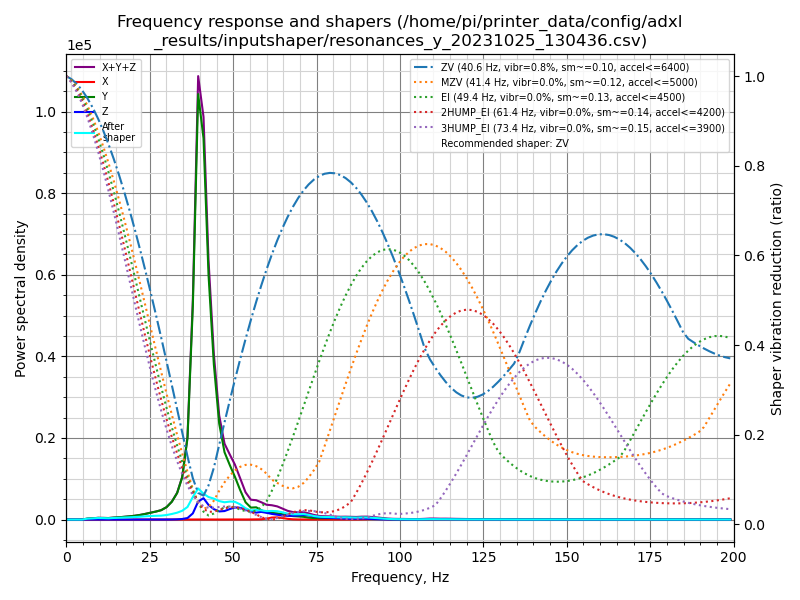

The table this chart was drawn from, first rows:
freq, psd_x, psd_y, psd_z, psd_xyz
0.0, 1.018e+01, 1.004e+03, 9.179e+01, 1.106e+03
1.6, 2.863e+01, 5.689e+02, 7.104e+01, 6.686e+02
3.2, 3.014e+01, 3.308e+01, 2.299e+01, 8.621e+01
4.7, 3.068e+01, 4.121e+02, 2.173e+01, 4.645e+02
6.3, 3.278e+01, 1.407e+03, 2.212e+01, 1.462e+03
7.9, 3.216e+01, 2.443e+03, 2.517e+01, 2.500e+03
9.5, 3.357e+01, 3.944e+03, 2.613e+01, 4.004e+03
11.1, 3.480e+01, 4.416e+03, 3.519e+01, 4.486e+03
12.6, 4.366e+01, 4.631e+03, 4.205e+01, 4.716e+03
14.2, 6.107e+01, 6.715e+03, 4.444e+01, 6.820e+03
15.8, 5.925e+01, 8.845e+03, 3.962e+01, 8.944e+03
17.4, 4.702e+01, 1.176e+04, 4.194e+01, 1.185e+04
19.0, 4.469e+01, 1.509e+04, 5.791e+01, 1.519e+04
20.5, 4.078e+01, 1.914e+04, 7.341e+01, 1.925e+04
22.1, 5.797e+01, 2.512e+04, 6.966e+01, 2.525e+04
23.7, 9.288e+01, 3.312e+04, 1.427e+02, 3.335e+04
25.3, 1.442e+02, 4.278e+04, 1.751e+02, 4.310e+04
26.8, 1.462e+02, 5.239e+04, 1.436e+02, 5.268e+04
28.4, 7.442e+01, 6.527e+04, 1.231e+02, 6.547e+04
30.0, 7.230e+01, 9.097e+04, 2.371e+02, 9.128e+04
31.6, 1.209e+02, 1.382e+05, 6.051e+02, 1.389e+05
33.2, 1.912e+02, 2.167e+05, 1.719e+03, 2.186e+05
34.7, 2.961e+02, 3.583e+05, 4.634e+03, 3.632e+05
36.3, 2.044e+02, 7.263e+05, 1.357e+04, 7.401e+05
37.9, 4.357e+02, 1.989e+06, 5.746e+04, 2.047e+06
39.5, 6.362e+02, 4.129e+06, 1.746e+05, 4.304e+06
41.1, 6.839e+02, 3.850e+06, 2.158e+05, 4.066e+06
42.6, 5.883e+02, 2.563e+06, 1.529e+05, 2.716e+06
44.2, 4.539e+02, 1.685e+06, 1.128e+05, 1.798e+06
45.8, 4.064e+02, 1.080e+06, 9.157e+04, 1.172e+06
47.4, 5.030e+02, 7.837e+05, 9.894e+04, 8.832e+05
49.0, 7.882e+02, 6.535e+05, 1.267e+05, 7.809e+05
50.5, 1.043e+03, 5.315e+05, 1.500e+05, 6.826e+05
52.1, 9.616e+02, 3.757e+05, 1.501e+05, 5.268e+05
53.7, 8.341e+02, 2.281e+05, 1.306e+05, 3.596e+05
55.3, 1.234e+03, 1.622e+05, 1.059e+05, 2.693e+05
56.9, 2.417e+03, 1.709e+05, 9.686e+04, 2.701e+05
58.4, 3.665e+03, 1.348e+05, 1.098e+05, 2.483e+05
60.0, 1.346e+04, 1.052e+05, 9.948e+04, 2.181e+05
61.6, 3.003e+04, 1.013e+05, 8.488e+04, 2.162e+05
63.2, 3.400e+04, 9.512e+04, 7.505e+04, 2.042e+05
64.8, 2.417e+04, 8.454e+04, 6.467e+04, 1.734e+05
66.3, 1.152e+04, 7.041e+04, 6.050e+04, 1.424e+05
67.9, 3.892e+03, 5.732e+04, 6.308e+04, 1.243e+05
69.5, 1.389e+03, 5.328e+04, 6.883e+04, 1.235e+05
71.1, 1.354e+03, 4.731e+04, 7.952e+04, 1.282e+05
72.6, 1.009e+03, 3.475e+04, 7.454e+04, 1.103e+05
74.2, 6.589e+02, 2.695e+04, 5.598e+04, 8.358e+04
75.8, 6.049e+02, 2.537e+04, 4.101e+04, 6.699e+04
77.4, 6.468e+02, 2.643e+04, 3.571e+04, 6.279e+04
79.0, 7.799e+02, 2.749e+04, 3.337e+04, 6.164e+04
80.5, 9.251e+02, 2.802e+04, 2.927e+04, 5.821e+04
82.1, 1.160e+03, 3.128e+04, 2.373e+04, 5.616e+04
83.7, 1.539e+03, 3.698e+04, 2.026e+04, 5.878e+04
85.3, 1.980e+03, 3.665e+04, 1.835e+04, 5.698e+04
86.9, 1.925e+03, 3.433e+04, 1.905e+04, 5.531e+04
88.4, 3.089e+03, 3.758e+04, 2.156e+04, 6.222e+04
90.0, 5.864e+03, 3.983e+04, 1.852e+04, 6.422e+04
91.6, 9.557e+03, 3.548e+04, 1.215e+04, 5.718e+04
93.2, 1.135e+04, 2.801e+04, 8.236e+03, 4.759e+04
... 67 more rows
